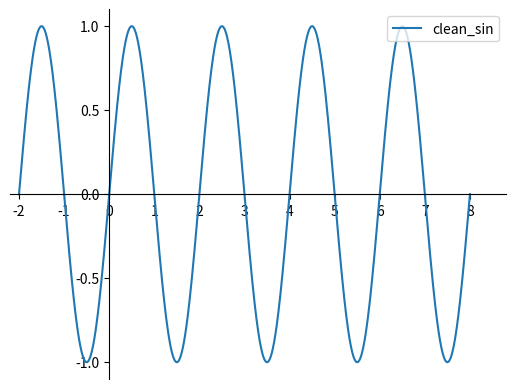
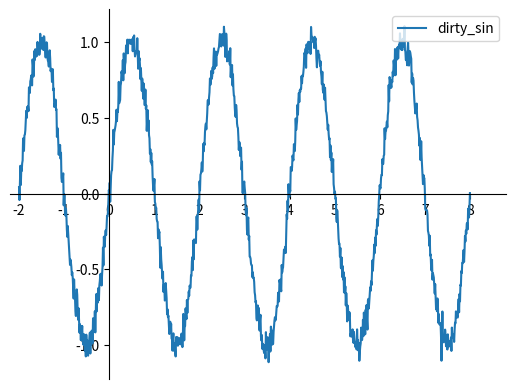
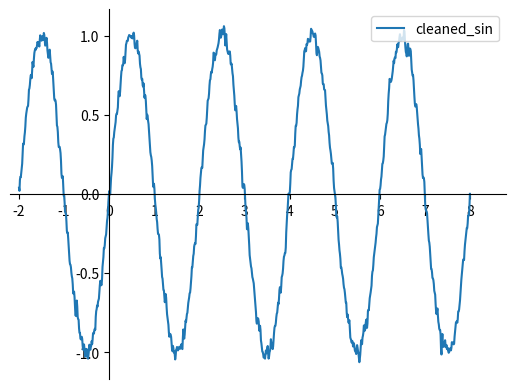

These charts were generated, in order, by the following Python code:
import numpy as np
import matplotlib.pyplot as plt
import sys

sys.setrecursionlimit(10 ** 5)                          # mean_filter was having too many recursions
                                                        # to increase recursion limit

i = 0


def mean_filter(arr, k):
    global i
    if (len(arr) - i) >= (2 * k + 1):                   # applying mean filter to the input array
        sub_arr = arr[i:i + (2 * k + 1)]
        mean = np.mean(sub_arr)
        arr[i + k] = mean
        i = i + 1
        mean_filter(arr, k)

    i = 0
    return arr


def generate_sin_wave(period, num, *range_):
    x = np.linspace(range_[0], range_[1], num)          # generates an array having samples of sine wave
    y = np.sin(2 * x * np.pi / period)
    return y


def noisify(array, var):
    noise = np.random.normal(scale=np.sqrt(var), size=len(array))
    noise_array = noise + array                         # adds gaussian noise to the array passed
    return noise_array


def set_axes():
    ax = plt.gca()  #
    ax.spines['right'].set_color('none')                #
    ax.spines['top'].set_color('none')                  #
    ax.xaxis.set_ticks_position('bottom')               # for setting the axes at origin
    ax.spines['bottom'].set_position(('data', 0))       #
    ax.yaxis.set_ticks_position('left')                 #
    ax.spines['left'].set_position(('data', 0))         #

    plt.xlim(X.min() * 1.1, X.max() * 1.1)
    plt.xticks(np.linspace(-2, 8, 11))                  # Setting x ticks
    plt.yticks(np.linspace(-1, 1, 5))                   # Setting y ticks


X = np.linspace(-2, 8, 1000)


def driver_function():
    clean_sin = generate_sin_wave(2, 1000, -2, 8)
    set_axes()
    plt.plot(X, clean_sin, label='clean_sin')           # plotting clean sin
    plt.legend(loc='upper right')
    plt.savefig('clean_sin.png')                        # saving the file
    plt.close()

    plt.xticks(np.linspace(-2, 8, 11))
    dirty_sin = noisify(clean_sin, 0.05 * 0.05)
    set_axes()
    plt.plot(X, dirty_sin, label='dirty_sin')           # plotting dirty sin
    plt.legend(loc='upper right')
    plt.savefig('dirty_sin.png')                        # saving the file
    plt.close()

    cleaned_sin = mean_filter(dirty_sin, 1)
    set_axes()
    plt.plot(X, cleaned_sin, label='cleaned_sin')       # plotting cleaned sin
    plt.legend(loc='upper right')
    plt.savefig('cleaned_sin.png')                      # saving the file
    plt.close()


driver_function()
